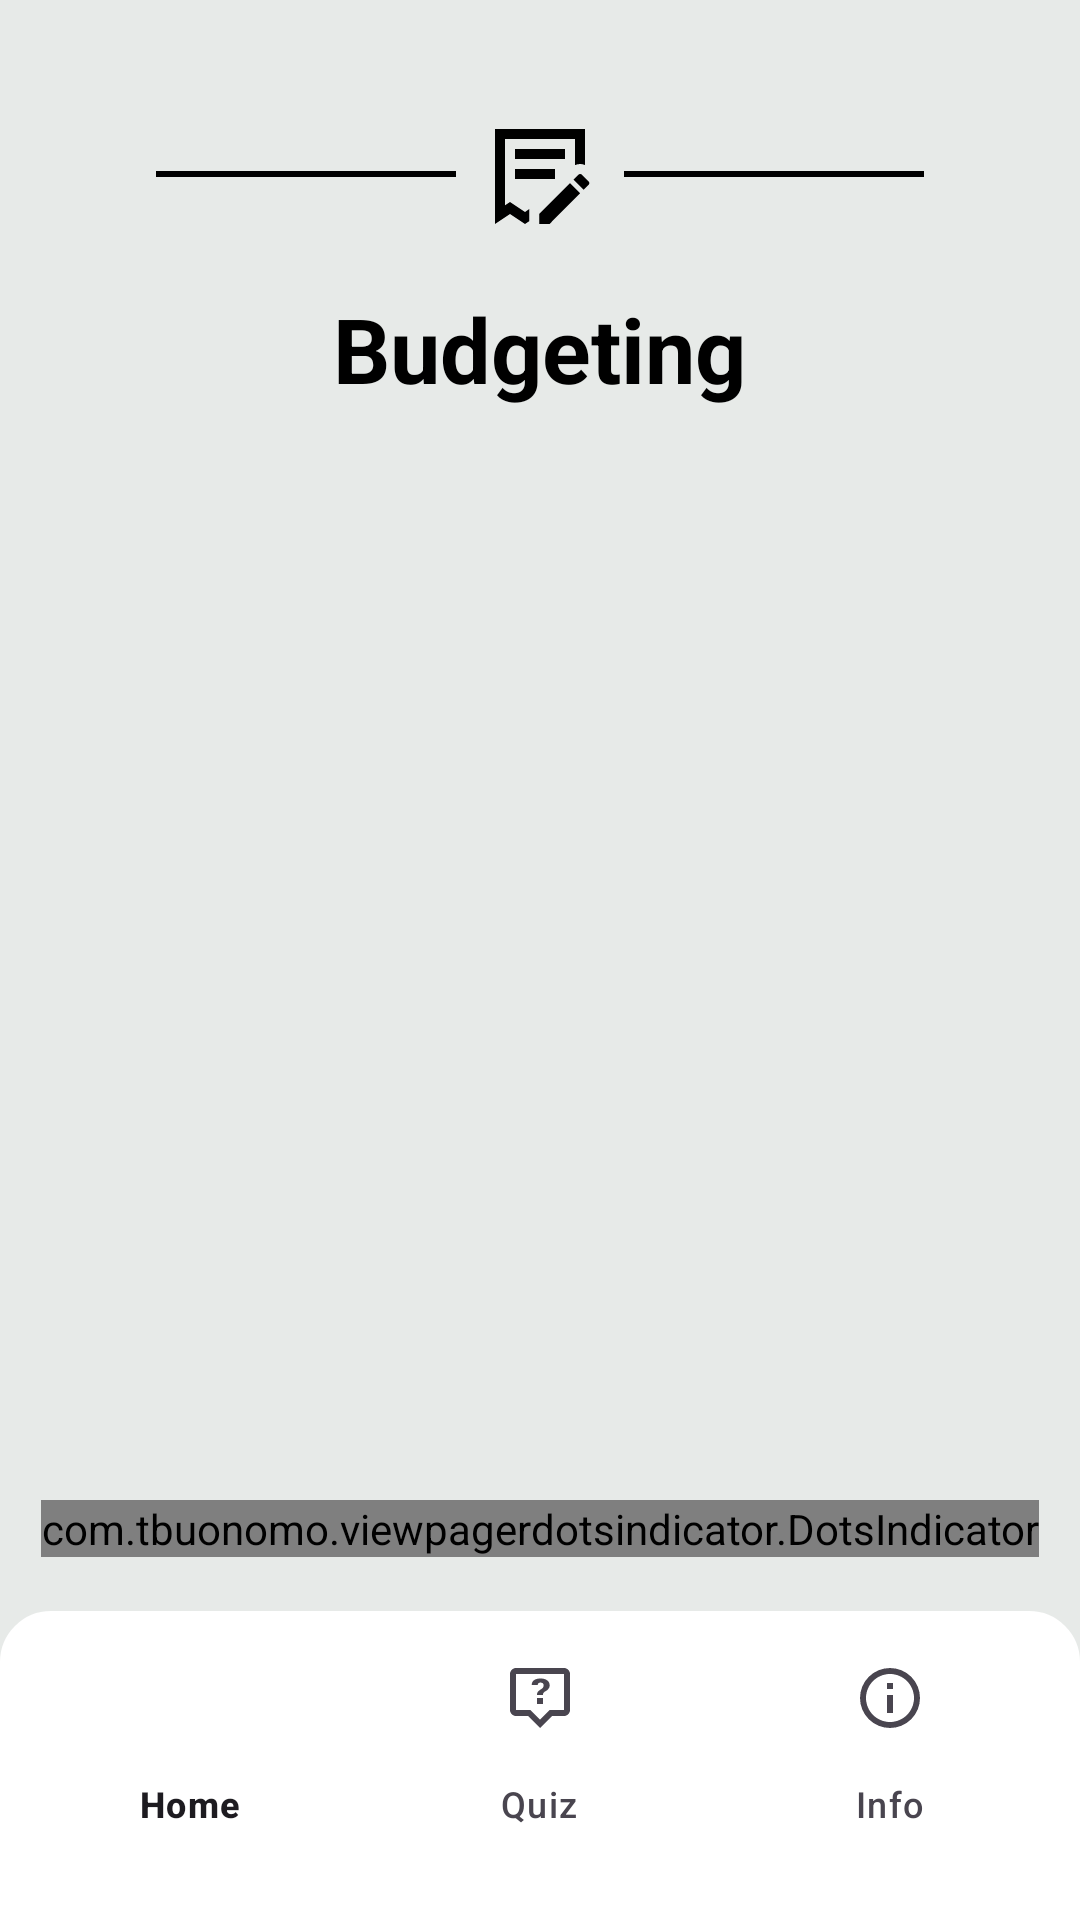

Produce the Android XML layout that renders to this screen, including the resource entries it uses.
<!-- AndroidManifest.xml: application theme Theme.FinancialLiteracy101 -->
<!-- res/layout/fragment_budgeting.xml -->
<?xml version="1.0" encoding="utf-8"?>
<layout xmlns:android="http://schemas.android.com/apk/res/android"
    xmlns:app="http://schemas.android.com/apk/res-auto"
    xmlns:tools="http://schemas.android.com/tools">

    <data>

    </data>

    <LinearLayout
        android:layout_width="match_parent"
        android:layout_height="match_parent"
        android:background="@color/default_bg"
        android:orientation="vertical"
        tools:context=".ui.budgeting.BudgetingFragment">

        <LinearLayout
            android:id="@+id/linearLayout"
            android:layout_width="match_parent"
            android:layout_height="wrap_content"
            android:layout_marginTop="10dp"
            android:layout_weight="0"
            android:gravity="center"
            android:orientation="horizontal"
            android:paddingTop="20dp">

            <View
                android:id="@+id/view1"
                android:layout_width="100dp"
                android:layout_height="2dp"
                android:background="@color/black" />

            <ImageView
                android:layout_width="40dp"
                android:layout_margin="8dp"
                android:layout_height="40dp"
                android:src="@drawable/budget_icon" />


            <View
                android:id="@+id/view2"
                android:layout_width="100dp"
                android:layout_height="2dp"
                android:background="@color/black" />
        </LinearLayout>

        <TextView
            android:id="@+id/textView3"
            android:layout_width="wrap_content"
            android:layout_height="wrap_content"
            android:layout_gravity="center"
            android:layout_marginTop="10dp"
            android:layout_weight="0"
            android:text="Budgeting"
            android:textColor="@color/black"
            android:textSize="30sp"
            android:textStyle="bold" />

        <androidx.core.widget.NestedScrollView
            android:layout_width="match_parent"
            android:layout_height="0dp"
            android:layout_weight="1"
            android:fillViewport="true">

            <LinearLayout
                android:layout_width="match_parent"
                android:layout_height="wrap_content"
                android:orientation="vertical">

                <androidx.viewpager2.widget.ViewPager2
                    android:id="@+id/viewPager"
                    android:layout_width="match_parent"
                    android:layout_height="0dp"
                    android:layout_marginTop="10dp"
                    android:layout_weight="1"
                    tools:listitem="@layout/budgeting_item_card" />

            </LinearLayout>

        </androidx.core.widget.NestedScrollView>


        <LinearLayout
            android:layout_width="match_parent"
            android:layout_height="wrap_content"
            android:gravity="center"
            android:padding="2dp"
            android:layout_marginBottom="16dp">
            <com.tbuonomo.viewpagerdotsindicator.DotsIndicator
                android:layout_width="wrap_content"
                android:layout_height="wrap_content"
                android:id="@+id/indicator"
                app:dotsColor="@color/white"
                app:dotsSize="6dp"
                app:progressMode="true"
                app:selectedDotColor="@color/black"/>
        </LinearLayout>

        <com.google.android.material.bottomnavigation.BottomNavigationView
            android:id="@+id/bottom_navigation"
            android:paddingBottom="18dp"
            android:layout_width="match_parent"
            android:layout_height="wrap_content"
            app:labelVisibilityMode="labeled"
            app:itemBackground="@color/white"
            android:background="@drawable/bottom_nav_bg"
            app:menu="@menu/bottom_navigation_menu" />
    </LinearLayout>
</layout>
<!-- res/layout/budgeting_item_card.xml (included above) -->
<?xml version="1.0" encoding="utf-8"?>
<layout xmlns:android="http://schemas.android.com/apk/res/android"
    xmlns:app="http://schemas.android.com/apk/res-auto"
    xmlns:tools="http://schemas.android.com/tools">
    <data>
        <variable
            name="budgetItem"
            type="com.sjcreatives.financialliteracy101.data.models.BudgetItem" />
    </data>
    <LinearLayout
        android:layout_width="match_parent"
        android:layout_margin="10dp"
        android:layout_marginBottom="4dp"
        android:orientation="vertical"
        android:layout_height="match_parent">
        <androidx.cardview.widget.CardView
            android:paddingBottom="40dp"
            android:background="?attr/colorSurface"
            android:layout_width="match_parent"
            android:layout_height="match_parent"
            app:cardElevation="8dp"
            app:cardCornerRadius="16dp"
            android:layout_margin="2dp">
            <LinearLayout
                android:layout_width="match_parent"
                android:orientation="vertical"
                android:layout_height="match_parent">
                <ImageView
                    android:layout_marginTop="40dp"
                    android:layout_width="wrap_content"
                    android:layout_height="wrap_content"
                    android:src="@{budgetItem.image}"
                    tools:src="@drawable/saving"
                    android:layout_gravity="center_horizontal"/>

                <TextView
                    android:layout_marginTop="30dp"
                    android:layout_marginBottom="30dp"
                    android:layout_width="wrap_content"
                    android:layout_height="wrap_content"
                    tools:text="@string/saving_title1"
                    android:text="@{budgetItem.title}"
                    android:textSize="20sp"
                    android:textColor="@color/black"
                    android:layout_gravity="center_horizontal"
                    android:textStyle="bold"/>

                <TextView
                    android:layout_width="wrap_content"
                    android:layout_height="wrap_content"
                    android:layout_gravity="center_horizontal"
                    android:layout_margin="8dp"
                    android:textColor="@color/black"
                    android:textAlignment="center"
                    android:padding="20dp"
                    android:text="@{budgetItem.info}"
                    tools:text="@string/saving_def"
                    android:textSize="18sp" />
            </LinearLayout>

        </androidx.cardview.widget.CardView>

    </LinearLayout>
</layout>
<!-- resources referenced by this layout -->
<resources>
  <color name="black">#000000</color>
  <color name="default_bg">#E7EAE8</color>
  <color name="white">#FFFFFFFF</color>
  <!-- drawable bottom_nav_bg (drawable) -->
  <?xml version="1.0" encoding="utf-8"?>
  <shape xmlns:android="http://schemas.android.com/apk/res/android">
      <stroke
          android:width="2dp"
          android:color="@color/white"/>
      <corners
          android:radius="0dp"
          android:topLeftRadius="16dp"
          android:topRightRadius="16dp"
          />
      <padding
          android:left="5dp"
          android:right="5dp"
          android:bottom="5dp"
          android:top="5dp"/>
      <solid
          android:color="@color/white"/>
  </shape>
  <!-- drawable budget_icon (drawable) -->
  <vector xmlns:android="http://schemas.android.com/apk/res/android" android:height="24dp" android:width="24dp" android:viewportWidth="24" android:viewportHeight="24"><path android:fillColor="#000000" android:pathData="M9.86 21.43L9 22L6 20L3 22V3H21V10.2C20.37 9.93 19.64 9.93 19 10.22V5H5V18.26L6 17.6L9 19.6L9.86 19V21.43M11.86 19.96L18 13.83L20.03 15.87L13.9 22H11.86V19.96M21.71 14.19L20.73 15.17L18.69 13.13L19.67 12.15L19.68 12.14L19.69 12.13C19.86 11.97 20.12 11.96 20.31 12.09C20.34 12.1 20.37 12.13 20.39 12.15L21.71 13.47C21.91 13.67 21.91 14 21.71 14.19M17 9V7H7V9H17M15 13V11H7V13H15Z" /></vector>
  <!-- drawable saving: png bitmap (drawable, 30695 bytes) -->
  <string name="saving_def">The act of setting aside a portion of
          one\'s income for future use, typically for emergencies,
          purchases, or investment</string>
  <string name="saving_title1">What is Saving?</string>
  <style name="Theme.FinancialLiteracy101" parent="Base.Theme.FinancialLiteracy101" />
  <style name="Base.Theme.FinancialLiteracy101" parent="Theme.Material3.DayNight.NoActionBar">
          <item name="windowActionBar">false</item>
          <item name="windowNoTitle">true</item>
          <item name="android:windowTranslucentStatus">true</item>
          
          <item name="android:fitsSystemWindows">true</item>
          //status bar text colors
          <item name="android:windowLightStatusBar">true</item>
  
  
          
          
          <item name="android:windowLightNavigationBar">true</item>
  
          
          
      </style>
</resources>
